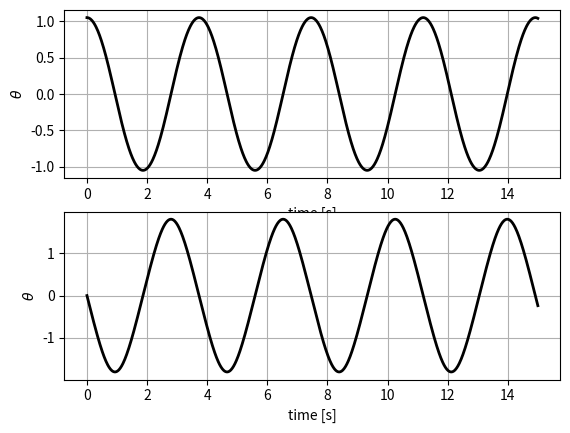
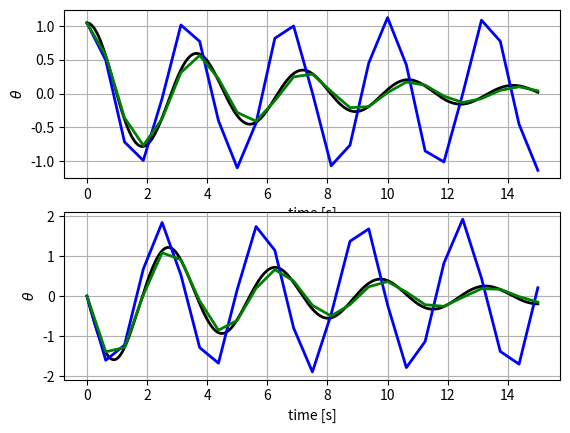

Python code for these plots, in order:
# -*- coding: utf-8 -*-
"""
Created on Mon Jul 25 17:06:51 2022

[redacted]

Plotting a nonlinear pendulum with state space 
(rewriting 2nd order differential as 1st order differential with state space)
"""

"Auxiliary functions"
import sys 
import numpy as np 
import matplotlib.pyplot as plt
from scipy.integrate import odeint 


def pendulum_free(x, t):
    """
    Dynamics of a nonlinear pendulum without any constraint. 
    Parameters
    ----------
    x : state space variable, 2-element vector
    t : time
    
    Returns
    -------
    x_dot : velocity
    """
    g = 9.81 # gravity (m/s)
    l = 3 # length of pendulum (m)
    xdot = np.zeros(2)# initialize vector of 2
    xdot[0] = x[1]
    xdot[1] = -g/l*np.sin(x[0])
    return xdot

def pendulum_damped(x, t):
    """
    Dynamics of a nonlinear pendulum with a damper. 
    Parameters
    ----------
    x : state space variable, 2-element vector 
    t : time
    
    Returns
    -------
    x_dot : velocity
    """
    g = 9.81 # gravity (m/s)
    l = 3 # length of pendulum (m)
    damp = 0.3 # damper coefficient 
    xdot = np.zeros(2) # initialize vector of 2
    xdot[0] = x[1]
    xdot[1] = -g/l*np.sin(x[0]) - damp*x[1]
    return xdot

def RK2(func, y0, t):
    """Explicit Integrator Runge-Kutta Order 2"""
    n = len(t)
    y = np.zeros((n,len(y0)))
    y[0] = y0
    for i in range(n-1):
        h = t[i+1] - t[i] # timestep
        k1 = func(y[i], t[i])
        k2 = func(y[i] + k1*h/2., t[i] + h/2)
        y[i+1] = y[i] + k2*h
    return y

def RK4(func, y0, t):
    """Explicit Integrator Runge-Kutta Order 4"""
    n = len(t)
    y = np.zeros((n,len(y0)))
    y[0] = y0
    for i in range(n-1):
        h = t[i+1] - t[i] # timestep 
        k1 = func(y[i], t[i])
        k2 = func(y[i] + k1*h/2., t[i] + h/2)
        k3 = func(y[i] + k2*h/2., t[i] + h/2)
        k4 = func(y[i] + k3*h, t[i] + h)
        m = (k1 + 2*k2 + 2*k3 + k4)/6
        y[i+1] = y[i] + m*h
    return y


"Propagate Free Pendulum" 
x0 = np.array([np.pi/3,0]) # initial conditions
t0 = 0.0 
tf = 15.0 
n_points = 1000 
time = np.linspace(t0, tf, n_points)
y = odeint(pendulum_free, x0, time)

"Display"
fig1 = plt.figure()
plt.subplot(2,1,1)
plt.plot(time,y[:,0],'k-',linewidth = 2)
plt.grid()
plt.xlabel('time [s]')
plt.ylabel(r'$\theta$')

plt.subplot(2,1,2)
plt.plot(time,y[:,1],'k-',linewidth = 2)
plt.grid()
plt.xlabel('time [s]')
plt.ylabel(r'$\theta$')
# sys.exit()



"Propagate Damped Pendulum" 
x0 = np.array([np.pi/3,0]) # initial conditions
n_points = 25
time_new = np.linspace(t0, tf, n_points)
y = odeint(pendulum_damped,x0,time)
y_rk2 = RK2(pendulum_damped,x0,time_new)
y_rk4 = RK4(pendulum_damped,x0,time_new)

"Display"
fig2 = plt.figure()
plt.subplot(2,1,1)
plt.plot(time,y[:,0],'k-',linewidth = 2)
plt.plot(time_new,y_rk2[:,0],'b-',linewidth = 2)
plt.plot(time_new,y_rk4[:,0],'g-',linewidth = 2)
plt.grid()
plt.xlabel('time [s]')
plt.ylabel(r'$\theta$')

plt.subplot(2,1,2)
plt.plot(time,y[:,1],'k-',linewidth = 2)
plt.plot(time_new,y_rk2[:,1],'b-',linewidth = 2)
plt.plot(time_new,y_rk4[:,1],'g-',linewidth = 2)
plt.grid()
plt.xlabel('time [s]')
plt.ylabel(r'$\theta$')
sys.exit()